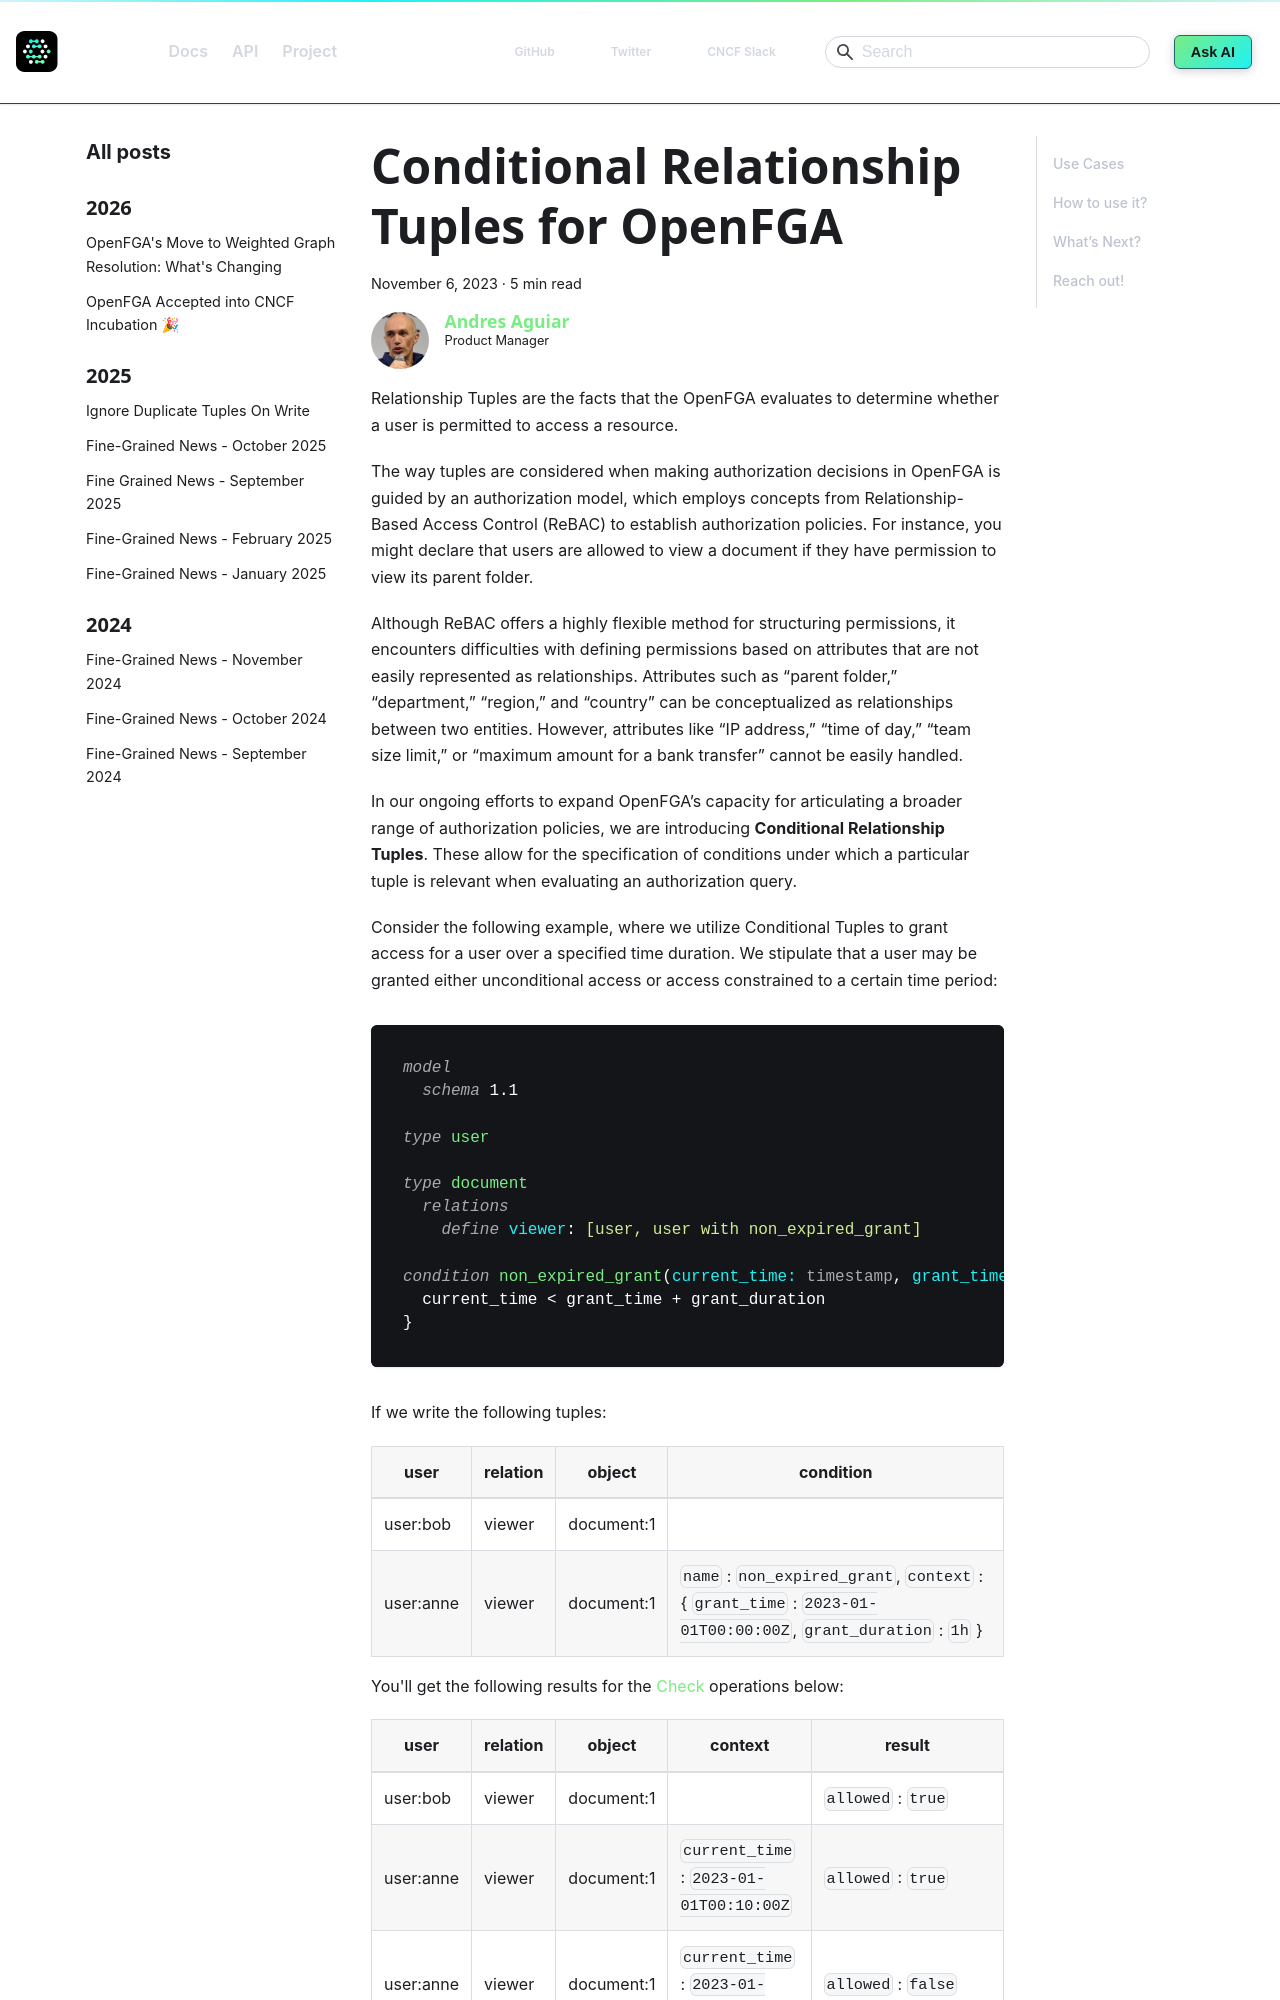

repository: Siddhant-K-code/openfga.dev · page: blog/conditional-tuples-announcement.html · generator: docusaurus

---
title: Conditional Relationship Tuples for OpenFGA
description: Conditional Relationship Tuples for OpenFGA
slug: conditional-tuples-announcement
date: 2023-11-06
authors: aaguiar
tags: [openfga, features]
image: https://openfga.dev/img/openfga_logo.svg
hide_table_of_contents: false
---
